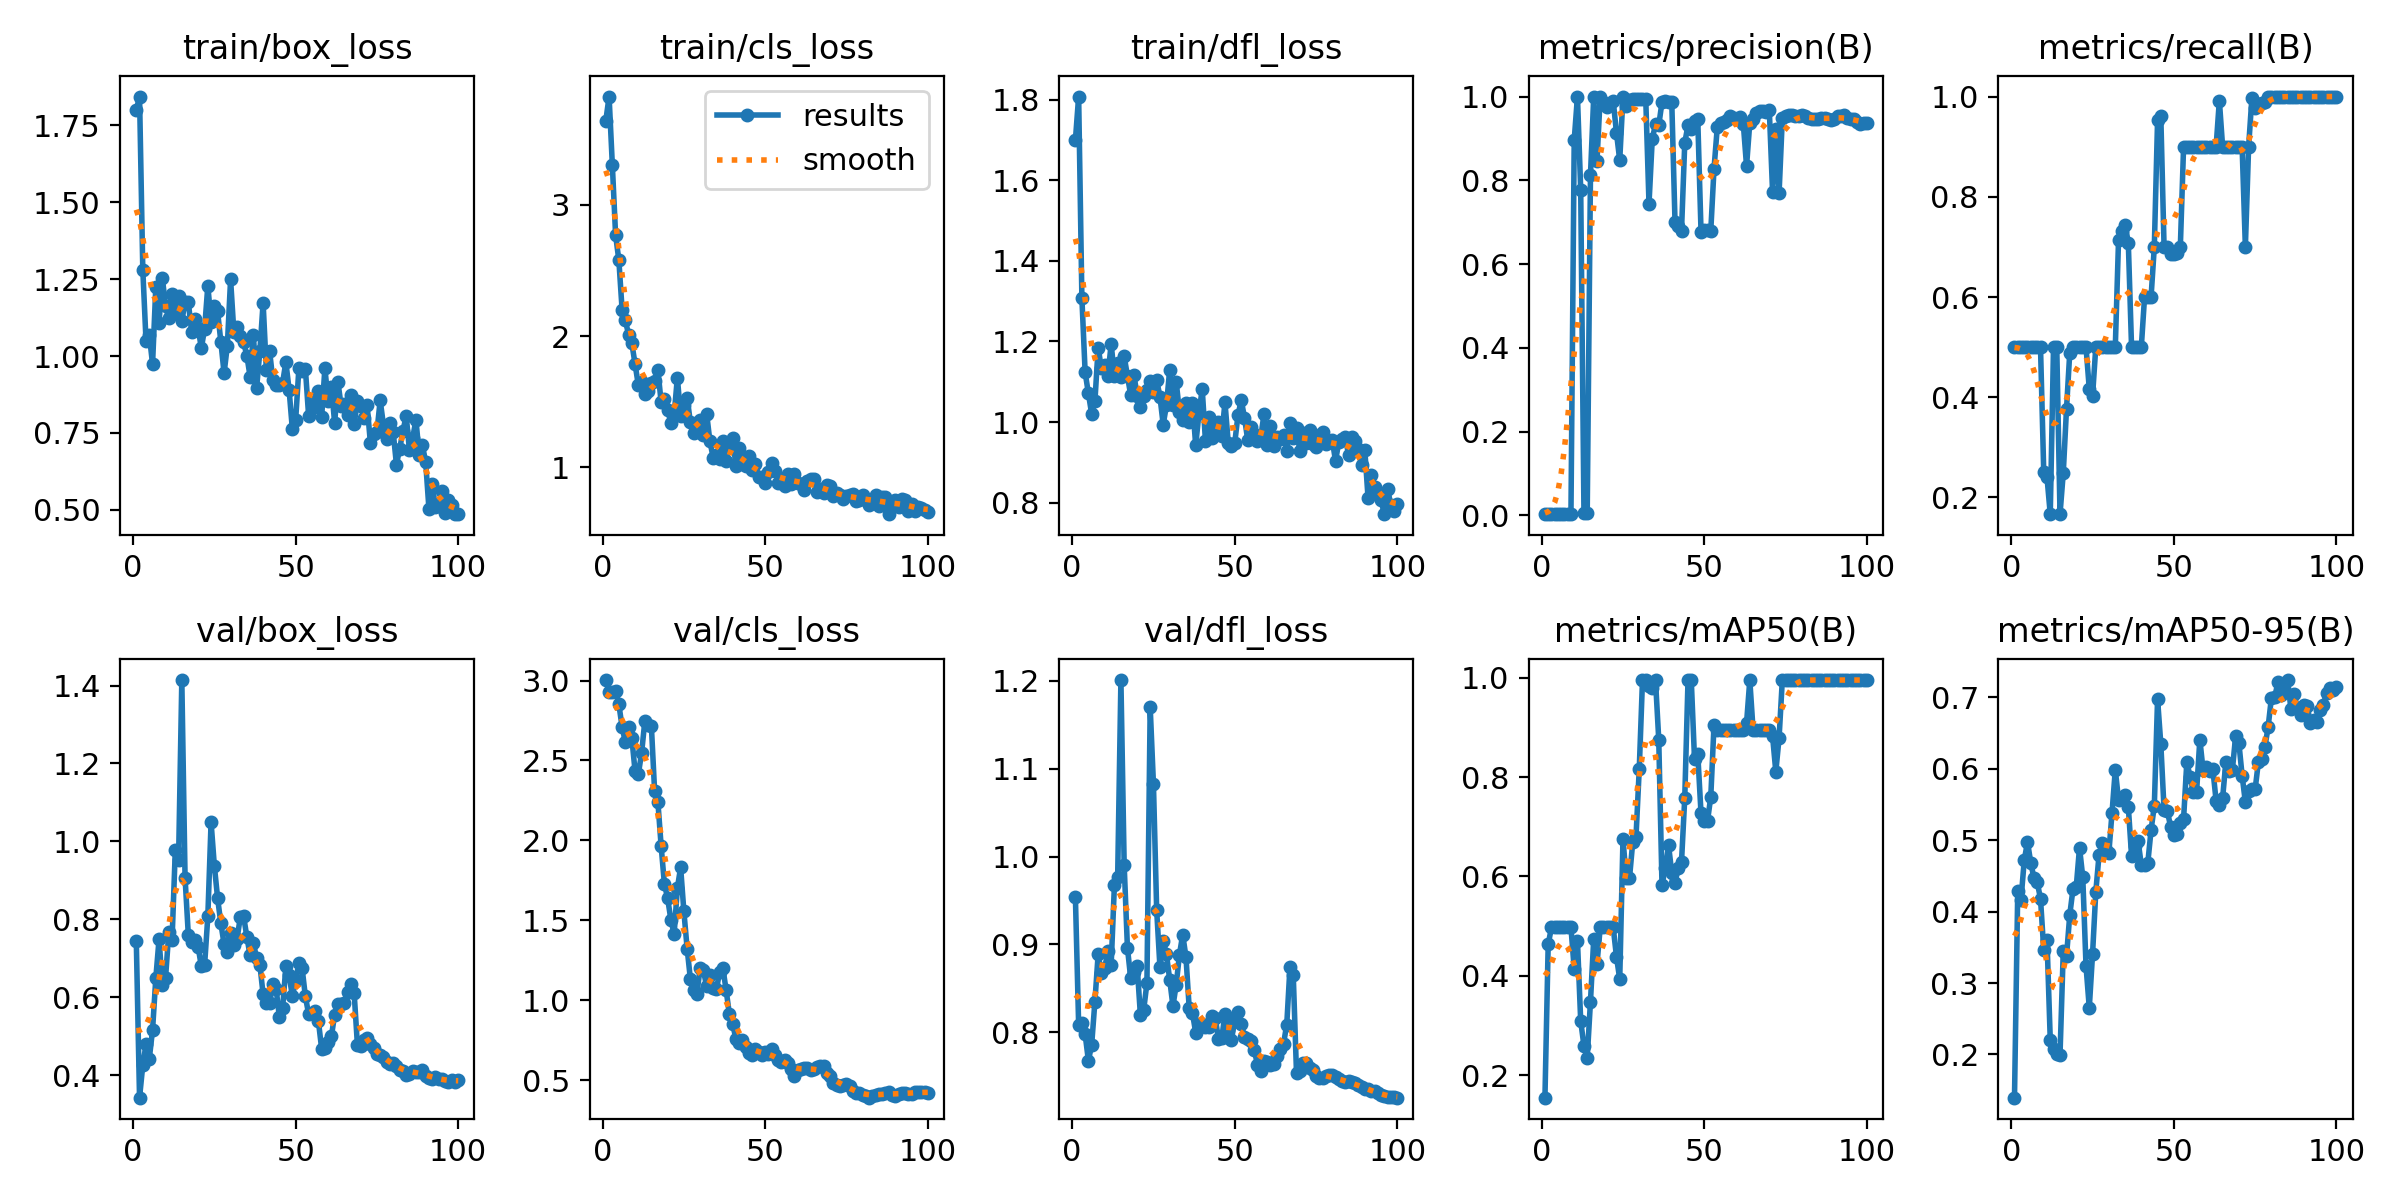

The data file committed next to this chart (first rows):
epoch, time, train/box_loss, train/cls_loss, train/dfl_loss, metrics/precision(B), metrics/recall(B), metrics/mAP50(B), metrics/mAP50-95(B), val/box_loss, val/cls_loss, val/dfl_loss, lr/pg0, lr/pg1, lr/pg2
1, 1.056, 1.8, 3.643, 1.699, 0.00386, 0.5, 0.1551, 0.1396, 0.7445, 3.003, 0.9544, 5.001e-05, 5.001e-05, 5.001e-05
2, 1.53, 1.844, 3.826, 1.807, 0.00369, 0.5, 0.4633, 0.429, 0.3419, 2.927, 0.8088, 0.0001155, 0.0001155, 0.0001155
3, 2.038, 1.281, 3.303, 1.307, 0.00333, 0.5, 0.4975, 0.4164, 0.4255, 2.927, 0.8104, 0.0001797, 0.0001797, 0.0001797
4, 2.632, 1.048, 2.77, 1.123, 0.0032, 0.5, 0.4975, 0.4716, 0.4792, 2.936, 0.7978, 0.0002426, 0.0002426, 0.0002426
5, 3.125, 1.068, 2.579, 1.071, 0.00314, 0.5, 0.4975, 0.4975, 0.442, 2.851, 0.7679, 0.0003042, 0.0003042, 0.0003042
6, 3.625, 0.9739, 2.201, 1.02, 0.00313, 0.5, 0.4975, 0.4684, 0.5155, 2.709, 0.7856, 0.0003644, 0.0003644, 0.0003644
7, 4.113, 1.224, 2.12, 1.052, 0.00321, 0.5, 0.4975, 0.4465, 0.6482, 2.614, 0.8351, 0.0004234, 0.0004234, 0.0004234
8, 4.593, 1.109, 2.009, 1.184, 0.00338, 0.5, 0.4975, 0.4408, 0.7487, 2.712, 0.8889, 0.000481, 0.000481, 0.000481
9, 5.065, 1.255, 1.943, 1.134, 0.00375, 0.5, 0.4975, 0.4179, 0.6322, 2.638, 0.8677, 0.0005372, 0.0005372, 0.0005372
10, 5.556, 1.162, 1.785, 1.141, 0.896, 0.25, 0.4142, 0.3459, 0.65, 2.431, 0.8728, 0.0005922, 0.0005922, 0.0005922
11, 6.05, 1.123, 1.624, 1.114, 1, 0.24, 0.4708, 0.3604, 0.7665, 2.416, 0.8923, 0.0006458, 0.0006458, 0.0006458
12, 6.532, 1.203, 1.647, 1.194, 0.7771, 0.1667, 0.3089, 0.2204, 0.7472, 2.548, 0.8769, 0.0006982, 0.0006982, 0.0006982
13, 7.05, 1.143, 1.556, 1.114, 0.00658, 0.5, 0.2592, 0.2072, 0.9783, 2.749, 0.9676, 0.0007492, 0.0007492, 0.0007492
14, 7.581, 1.197, 1.582, 1.147, 0.00642, 0.5, 0.2354, 0.2004, 0.9509, 2.723, 0.9767, 0.0007989, 0.0007989, 0.0007989
15, 8.074, 1.113, 1.64, 1.113, 0.812, 0.1667, 0.3482, 0.1997, 1.414, 2.717, 1.201, 0.0008472, 0.0008472, 0.0008472
16, 8.522, 1.177, 1.654, 1.163, 1, 0.2488, 0.4739, 0.3445, 0.9063, 2.308, 0.9907, 0.0008943, 0.0008943, 0.0008943
17, 8.979, 1.175, 1.741, 1.115, 0.8459, 0.3774, 0.4233, 0.3376, 0.7594, 2.243, 0.8964, 0.00094, 0.00094, 0.00094
18, 9.548, 1.08, 1.497, 1.067, 1, 0.4893, 0.4975, 0.3955, 0.7423, 1.966, 0.8619, 0.0009844, 0.0009844, 0.0009844
19, 10.02, 1.12, 1.519, 1.117, 0.9878, 0.5, 0.4975, 0.4318, 0.7468, 1.731, 0.8687, 0.001027, 0.001027, 0.001027
20, 10.48, 1.092, 1.437, 1.066, 0.9751, 0.5, 0.4975, 0.4349, 0.7298, 1.638, 0.8754, 0.001069, 0.001069, 0.001069
21, 10.96, 1.025, 1.337, 1.036, 0.9842, 0.5, 0.4975, 0.4895, 0.6791, 1.505, 0.8192, 0.00111, 0.00111, 0.00111
22, 11.41, 1.088, 1.399, 1.066, 0.9896, 0.5, 0.4975, 0.4477, 0.6815, 1.414, 0.8255, 0.001149, 0.001149, 0.001149
23, 11.87, 1.228, 1.684, 1.079, 0.9133, 0.5, 0.4385, 0.3236, 0.8074, 1.703, 0.8562, 0.001187, 0.001187, 0.001187
24, 12.45, 1.112, 1.388, 1.102, 0.848, 0.4167, 0.3935, 0.2653, 1.049, 1.832, 1.17, 0.001223, 0.001223, 0.001223
25, 13.34, 1.164, 1.474, 1.076, 1, 0.4022, 0.6754, 0.3402, 0.9377, 1.556, 1.083, 0.001258, 0.001258, 0.001258
26, 14.28, 1.145, 1.529, 1.104, 0.9786, 0.5, 0.5959, 0.4273, 0.8545, 1.325, 0.9387, 0.001254, 0.001254, 0.001254
27, 15.22, 1.047, 1.342, 1.063, 0.9916, 0.5, 0.5965, 0.4792, 0.7894, 1.134, 0.8745, 0.001238, 0.001238, 0.001238
28, 16.23, 0.944, 1.257, 0.9939, 0.9952, 0.5, 0.6692, 0.4955, 0.7364, 1.064, 0.9045, 0.001221, 0.001221, 0.001221
29, 17.19, 1.034, 1.28, 1.041, 0.9951, 0.5, 0.6793, 0.4859, 0.7165, 1.043, 0.8886, 0.001205, 0.001205, 0.001205
30, 18.08, 1.249, 1.362, 1.13, 0.9949, 0.5, 0.8157, 0.4812, 0.7636, 1.201, 0.8601, 0.001188, 0.001188, 0.001188
31, 18.96, 1.079, 1.243, 1.043, 0.9945, 0.5, 0.995, 0.5385, 0.733, 1.19, 0.8299, 0.001172, 0.001172, 0.001172
32, 19.9, 1.093, 1.408, 1.1, 0.9948, 0.5, 0.995, 0.5985, 0.7503, 1.087, 0.8543, 0.001155, 0.001155, 0.001155
33, 20.79, 1.065, 1.197, 1.026, 0.744, 0.7142, 0.9836, 0.556, 0.8059, 1.157, 0.8883, 0.001139, 0.001139, 0.001139
34, 21.72, 1.045, 1.074, 1.005, 0.8985, 0.731, 0.9783, 0.5589, 0.8083, 1.081, 0.9112, 0.001122, 0.001122, 0.001122
35, 22.65, 1.001, 1.089, 1.046, 0.9338, 0.7447, 0.995, 0.5624, 0.7545, 1.069, 0.8859, 0.001106, 0.001106, 0.001106
36, 23.61, 0.9331, 1.065, 1, 0.9314, 0.7086, 0.8752, 0.5467, 0.7072, 1.179, 0.8277, 0.001089, 0.001089, 0.001089
37, 24.68, 1.07, 1.203, 1.048, 0.9867, 0.5, 0.5823, 0.4781, 0.7388, 1.202, 0.8218, 0.001073, 0.001073, 0.001073
38, 25.61, 0.8968, 1.048, 0.9422, 0.99, 0.5, 0.617, 0.4915, 0.7007, 1.063, 0.7997, 0.001056, 0.001056, 0.001056
39, 26.53, 1.015, 1.168, 1.022, 0.987, 0.5, 0.6633, 0.499, 0.6832, 0.9139, 0.8091, 0.00104, 0.00104, 0.00104
40, 27.43, 1.173, 1.222, 1.082, 0.9877, 0.5, 0.6073, 0.4654, 0.6073, 0.8553, 0.809, 0.001023, 0.001023, 0.001023
41, 28.32, 0.9536, 1.01, 0.9525, 0.7009, 0.6, 0.5877, 0.4647, 0.586, 0.7576, 0.8063, 0.001007, 0.001007, 0.001007
42, 29.23, 1.015, 1.148, 1.011, 0.692, 0.6, 0.6168, 0.4682, 0.5842, 0.733, 0.8056, 0.0009904, 0.0009904, 0.0009904
43, 30.17, 0.9211, 1.023, 0.9597, 0.6801, 0.6, 0.6296, 0.5139, 0.6344, 0.7528, 0.819, 0.0009739, 0.0009739, 0.0009739
44, 31.11, 0.9067, 1.006, 0.9897, 0.8897, 0.7, 0.7584, 0.5481, 0.6219, 0.7088, 0.8166, 0.0009574, 0.0009574, 0.0009574
45, 32.05, 0.9067, 1.087, 0.9997, 0.9318, 0.9527, 0.995, 0.6971, 0.5485, 0.6713, 0.7925, 0.0009409, 0.0009409, 0.0009409
46, 33, 0.9136, 0.9781, 0.9657, 0.9234, 0.9605, 0.995, 0.6342, 0.5723, 0.6575, 0.7931, 0.0009244, 0.0009244, 0.0009244
47, 34.05, 0.9801, 1.021, 1.049, 0.9424, 0.7, 0.8359, 0.5427, 0.679, 0.6959, 0.821, 0.0009078, 0.0009078, 0.0009078
48, 34.96, 0.8894, 0.9256, 0.9491, 0.9452, 0.7, 0.8459, 0.5411, 0.6562, 0.6788, 0.8023, 0.0008913, 0.0008913, 0.0008913
49, 35.9, 0.7612, 0.9222, 0.9403, 0.6776, 0.6866, 0.7268, 0.5186, 0.6021, 0.6618, 0.7918, 0.0008748, 0.0008748, 0.0008748
50, 36.81, 0.7903, 0.8821, 0.9479, 0.6809, 0.6866, 0.7116, 0.5073, 0.6431, 0.6748, 0.8139, 0.0008583, 0.0008583, 0.0008583
51, 37.74, 0.9598, 0.9667, 1.017, 0.6823, 0.6883, 0.7116, 0.5088, 0.6876, 0.6638, 0.8231, 0.0008418, 0.0008418, 0.0008418
52, 38.62, 0.9518, 1.03, 1.055, 0.68, 0.7, 0.7604, 0.5245, 0.6739, 0.6975, 0.8099, 0.0008253, 0.0008253, 0.0008253
53, 39.52, 0.9583, 0.9675, 1.011, 0.8282, 0.9, 0.905, 0.5296, 0.6018, 0.66, 0.7944, 0.0008088, 0.0008088, 0.0008088
54, 40.35, 0.8049, 0.8818, 0.9552, 0.9269, 0.9, 0.8952, 0.6096, 0.5562, 0.6288, 0.7929, 0.0007923, 0.0007923, 0.0007923
55, 41.29, 0.8512, 0.9063, 0.9881, 0.9378, 0.9, 0.8952, 0.5881, 0.5596, 0.6172, 0.7896, 0.0007758, 0.0007758, 0.0007758
56, 42.22, 0.8332, 0.8593, 0.9706, 0.9397, 0.9, 0.8952, 0.5672, 0.5644, 0.6247, 0.7802, 0.0007593, 0.0007593, 0.0007593
57, 43.14, 0.8851, 0.9471, 0.9533, 0.9445, 0.9, 0.8952, 0.5676, 0.5386, 0.6067, 0.763, 0.0007428, 0.0007428, 0.0007428
58, 44.14, 0.8025, 0.8704, 0.9622, 0.9532, 0.9, 0.8952, 0.6407, 0.4673, 0.5686, 0.7565, 0.0007263, 0.0007263, 0.0007263
59, 45.01, 0.9603, 0.9496, 1.02, 0.9483, 0.9, 0.8952, 0.5978, 0.4693, 0.5256, 0.7672, 0.0007098, 0.0007098, 0.0007098
60, 45.93, 0.8533, 0.8801, 0.9427, 0.9461, 0.9, 0.8952, 0.6018, 0.4836, 0.5628, 0.7665, 0.0006933, 0.0006933, 0.0006933
... 40 more rows
